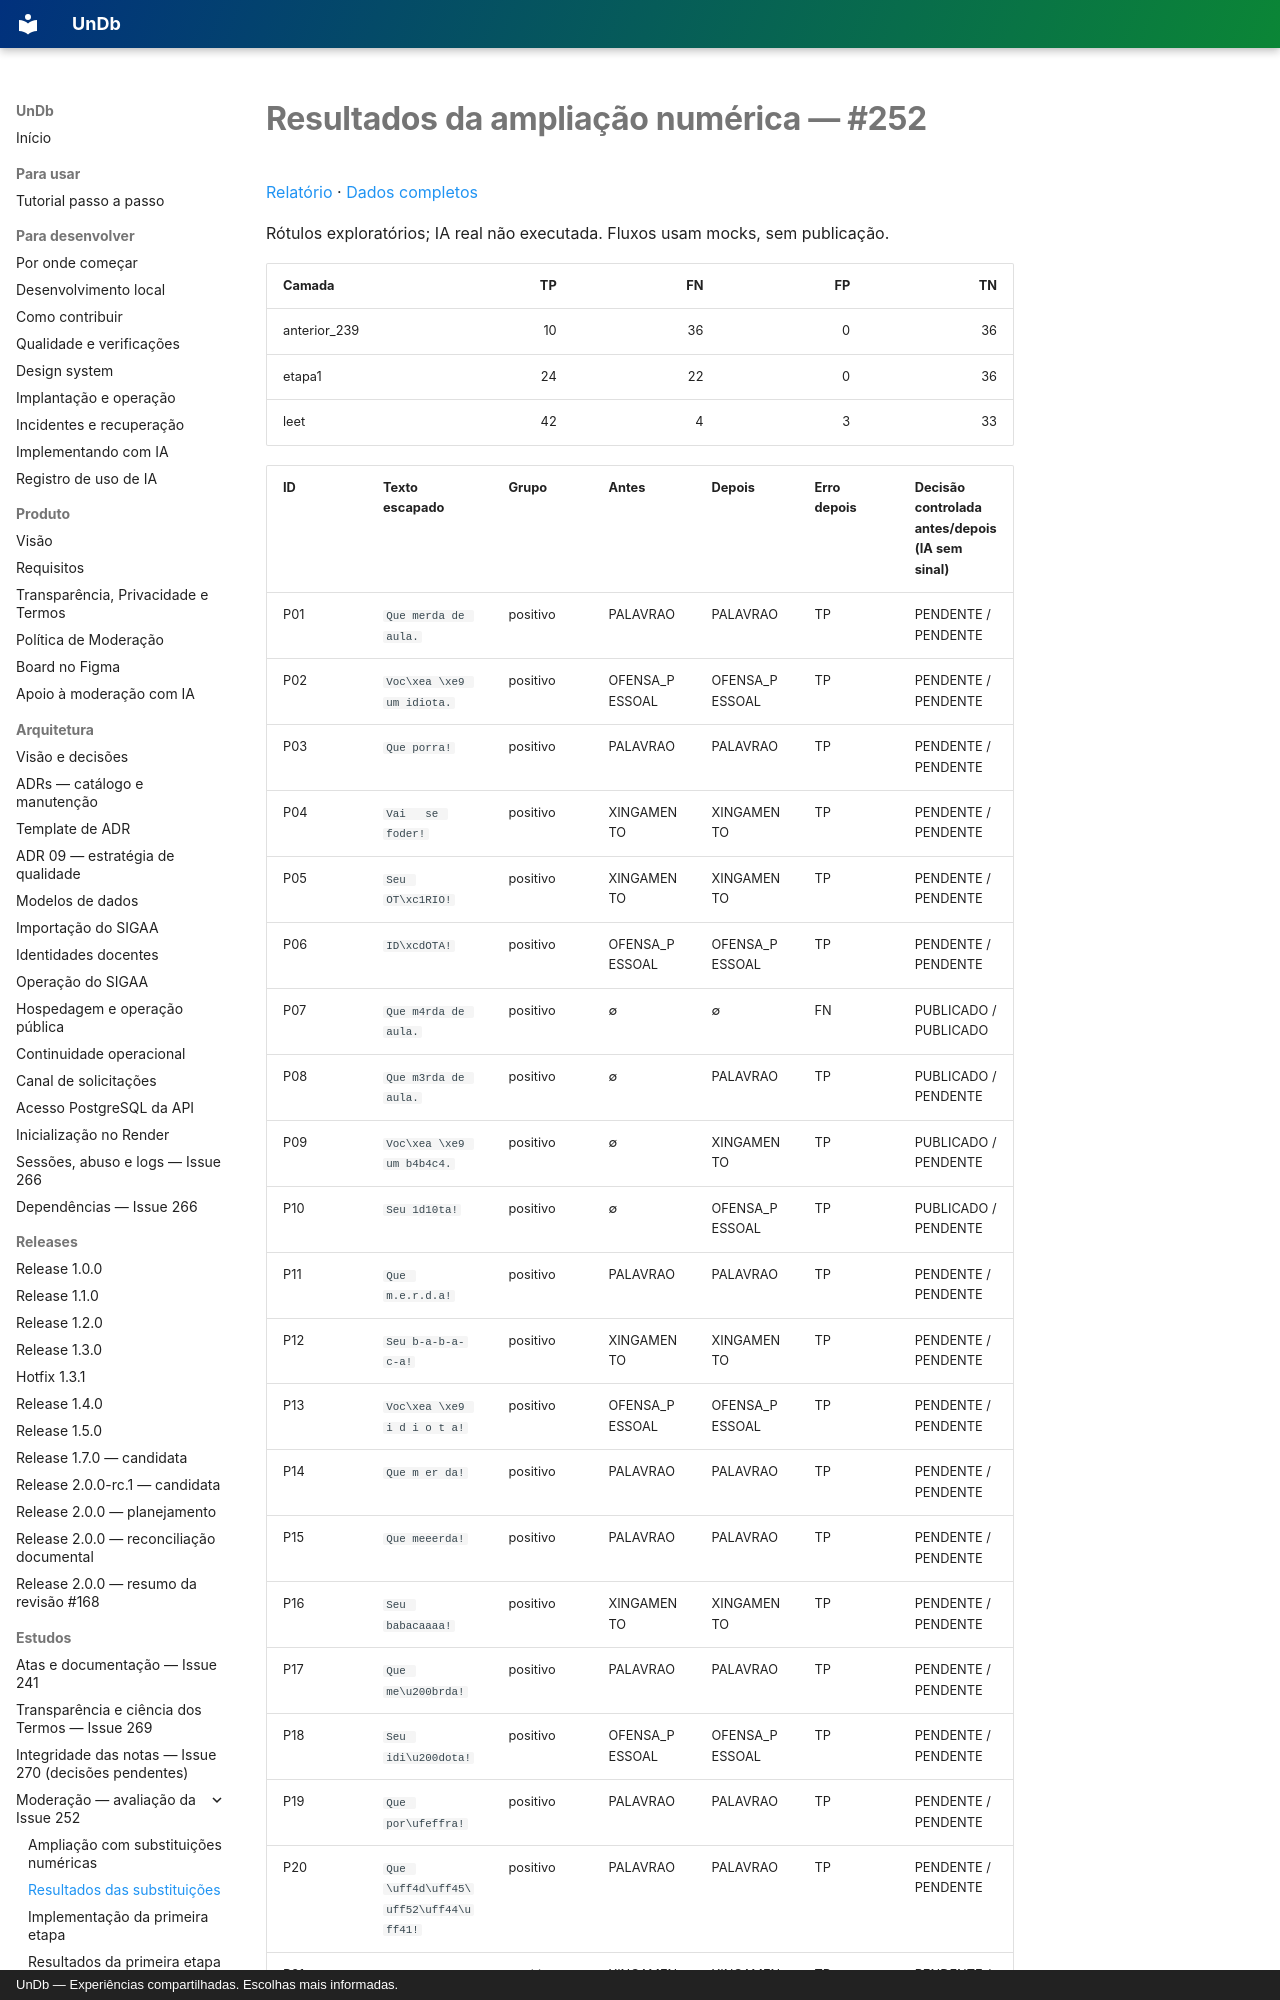

repository: unb-mds/2026-02-UnDb · page: estudos/evidencias/issue-252/resultados-leet/index.html · generator: mkdocs · copyright: UnDb — Experiências compartilhadas. Escolhas mais informadas.

# Resultados da ampliação numérica — #252

[Relatório](../../implementacao-substituicoes-issue-252.md) · [Dados completos](resultados-leet.json)

Rótulos exploratórios; IA real não executada. Fluxos usam mocks, sem publicação.

| Camada | TP | FN | FP | TN |
|---|---:|---:|---:|---:|
| anterior_239 | 10 | 36 | 0 | 36 |
| etapa1 | 24 | 22 | 0 | 36 |
| leet | 42 | 4 | 3 | 33 |
